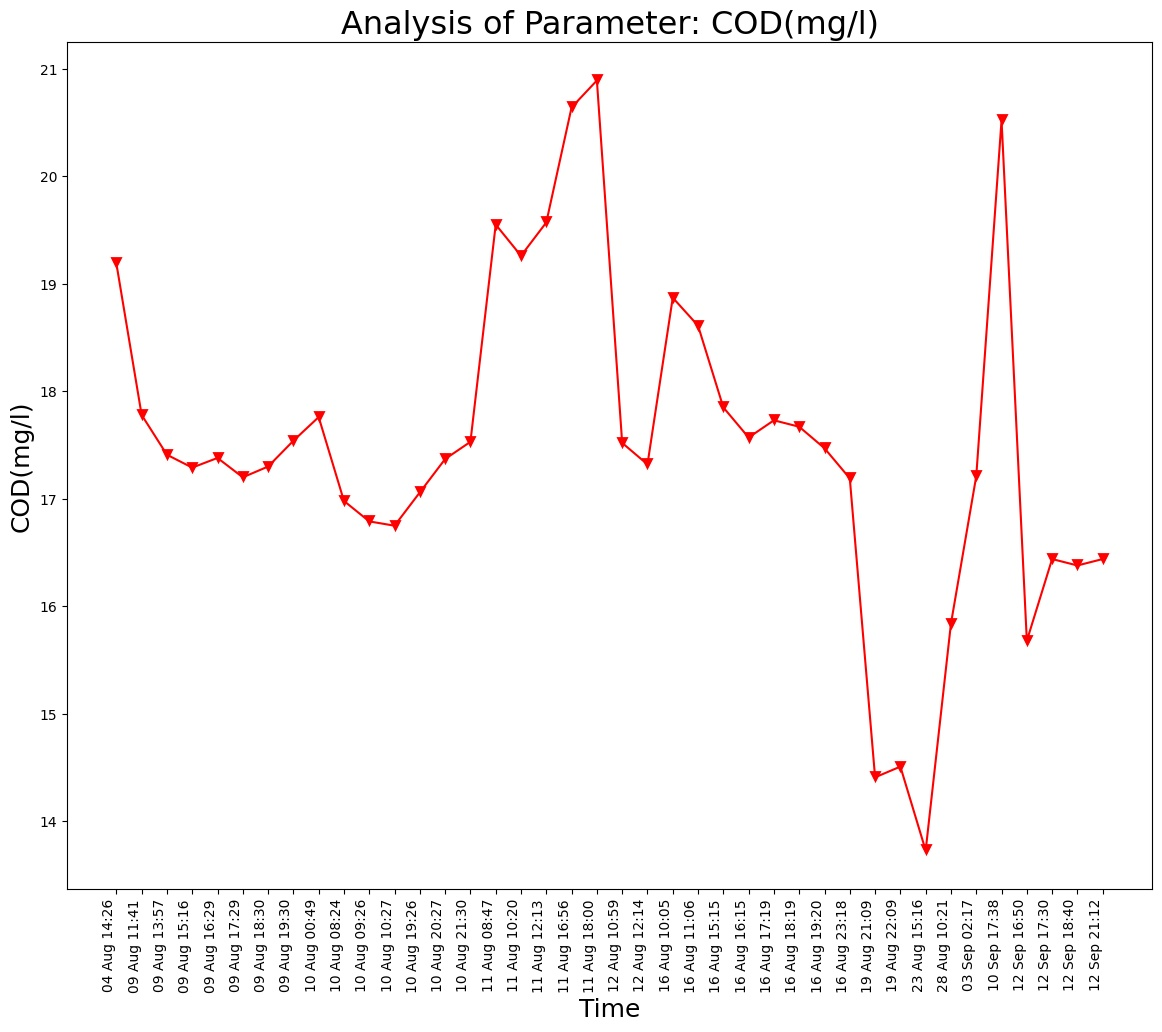

The table this chart was drawn from, first rows:
Unnamed: 0, DateTime, Date, Time, COD(mg/l)
0.0, 04 Aug 14:26, 04 Aug 2021, 14:26:24, 19.19
1.0, 09 Aug 11:41, 09 Aug 2021, 11:41:48, 17.78
2.0, 09 Aug 13:57, 09 Aug 2021, 13:57:19, 17.41
3.0, 09 Aug 15:16, 09 Aug 2021, 15:16:19, 17.29
4.0, 09 Aug 16:29, 09 Aug 2021, 16:29:24, 17.38
5.0, 09 Aug 17:29, 09 Aug 2021, 17:29:51, 17.2
6.0, 09 Aug 18:30, 09 Aug 2021, 18:30:16, 17.3
7.0, 09 Aug 19:30, 09 Aug 2021, 19:30:40, 17.54
8.0, 10 Aug 00:49, 10 Aug 2021, 00:49:39, 17.76
9.0, 10 Aug 08:24, 10 Aug 2021, 08:24:01, 16.98
10.0, 10 Aug 09:26, 10 Aug 2021, 09:26:56, 16.79
11.0, 10 Aug 10:27, 10 Aug 2021, 10:27:28, 16.75
12.0, 10 Aug 19:26, 10 Aug 2021, 19:26:33, 17.06
13.0, 10 Aug 20:27, 10 Aug 2021, 20:27:03, 17.37
14.0, 10 Aug 21:30, 10 Aug 2021, 21:30:23, 17.53
15.0, 11 Aug 08:47, 11 Aug 2021, 08:47:06, 19.55
16.0, 11 Aug 10:20, 11 Aug 2021, 10:20:04, 19.26
17.0, 11 Aug 12:13, 11 Aug 2021, 12:13:36, 19.57
18.0, 11 Aug 16:56, 11 Aug 2021, 16:56:21, 20.64
19.0, 11 Aug 18:00, 11 Aug 2021, 18:00:02, 20.89
20.0, 12 Aug 10:59, 12 Aug 2021, 10:59:37, 17.52
21.0, 12 Aug 12:14, 12 Aug 2021, 12:14:31, 17.32
22.0, 16 Aug 10:05, 16 Aug 2021, 10:05:25, 18.87
23.0, 16 Aug 11:06, 16 Aug 2021, 11:06:03, 18.61
24.0, 16 Aug 15:15, 16 Aug 2021, 15:15:28, 17.85
25.0, 16 Aug 16:15, 16 Aug 2021, 16:15:54, 17.57
26.0, 16 Aug 17:19, 16 Aug 2021, 17:19:32, 17.73
27.0, 16 Aug 18:19, 16 Aug 2021, 18:19:53, 17.67
28.0, 16 Aug 19:20, 16 Aug 2021, 19:20:17, 17.47
29.0, 16 Aug 23:18, 16 Aug 2021, 23:18:09, 17.19
30.0, 19 Aug 21:09, 19 Aug 2021, 21:09:25, 14.41
31.0, 19 Aug 22:09, 19 Aug 2021, 22:09:52, 14.51
32.0, 23 Aug 15:16, 23 Aug 2021, 15:16:38, 13.73
33.0, 28 Aug 10:21, 28 Aug 2021, 10:21:18, 15.84
, 03 Sep 02:17, 03 Sep 2021, 02:17:33, 17.21
, 10 Sep 17:38, 10 Sep 2021, 17:38:26, 20.52
, 12 Sep 16:50, 12 Sep 2021, 16:50:46, 15.68
, 12 Sep 17:30, 12 Sep 2021, 17:30:03, 16.44
, 12 Sep 18:40, 12 Sep 2021, 18:40:42, 16.38
, 12 Sep 21:12, 12 Sep 2021, 21:12:54, 16.44
